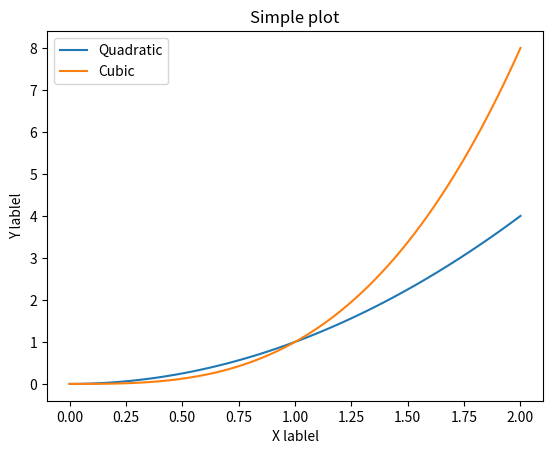

Write the Python code that produced this figure.
import matplotlib.pyplot as plt 
import numpy as np 

x = np.linspace(0, 2, 100)
plt.plot(x,x**2,label = "Quadratic")
plt.plot(x,x**3,label = "Cubic")
plt.xlabel("X lablel")
plt.ylabel("Y lablel")

plt.title("Simple plot")
plt.legend()
plt.show()

